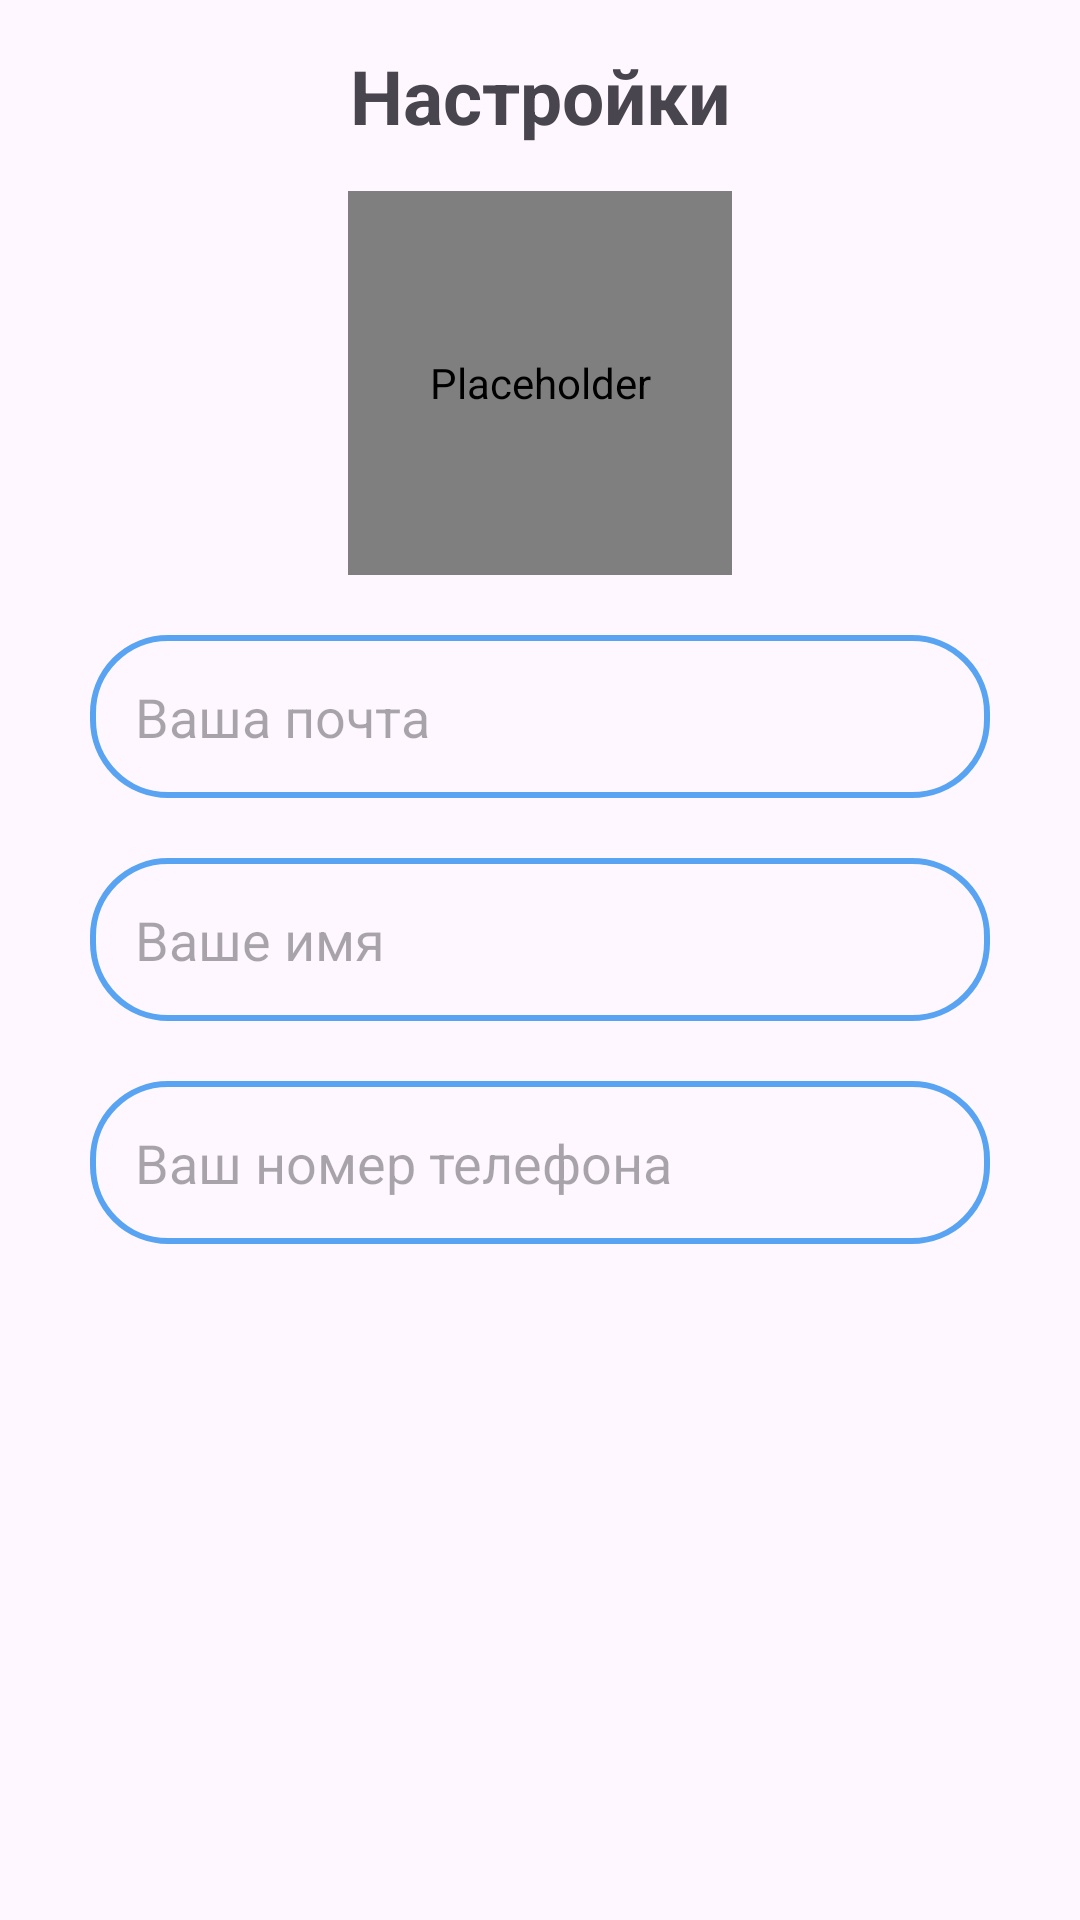

Write the Android layout XML for this screen, with the resource values it uses.
<!-- AndroidManifest.xml: application theme Theme.Kursovaya -->
<!-- res/layout/activity_settings.xml -->
<?xml version="1.0" encoding="utf-8"?>
<RelativeLayout xmlns:android="http://schemas.android.com/apk/res/android"
    xmlns:app="http://schemas.android.com/apk/res-auto"
    xmlns:tools="http://schemas.android.com/tools"
    android:layout_width="match_parent"
    android:layout_height="match_parent"
    tools:context=".Users.Settings">

    <LinearLayout
        android:id="@+id/top_layout"
        android:layout_width="match_parent"
        android:layout_height="wrap_content"
        android:orientation="horizontal"
        android:gravity="center_vertical"
        android:layout_marginHorizontal="10dp"
        android:layout_marginTop="15dp">

        <ImageView
            android:id="@+id/close_btn"
            android:layout_width="30dp"
            android:layout_height="30dp"
            android:background="@drawable/arrow_left" />

        <TextView
            android:id="@+id/settings_text"
            android:layout_width="0sp"
            android:layout_height="wrap_content"
            android:gravity="center_horizontal"
            android:layout_weight="1"
            android:text="Настройки"
            android:textSize="25sp"
            android:textStyle="bold" />

        <ImageView
            android:id="@+id/savesettings_btn"
            android:layout_width="30dp"
            android:layout_height="30dp"
            android:background="@drawable/changes" />

    </LinearLayout>

    <de.hdodenhof.circleimageview.CircleImageView
        android:id="@+id/user_profile_image"
        android:layout_width="128dp"
        android:layout_height="128dp"
        android:src="@drawable/userprofile"
        android:contentDescription=""
        app:civ_border_width="2dp"
        android:layout_below="@id/top_layout"
        app:civ_border_color="@color/blue"
        android:layout_centerHorizontal="true"
        android:layout_marginTop="15dp"/>

    <EditText
        android:id="@+id/settings_email"
        android:layout_width="match_parent"
        android:layout_height="wrap_content"
        android:layout_below="@id/user_profile_image"
        android:background="@drawable/input_design"
        android:hint="Ваша почта"
        android:padding="15dp"
        android:layout_marginLeft="30dp"
        android:layout_marginTop="20dp"
        android:layout_marginRight="30dp"/>

    <LinearLayout
        android:id="@+id/profile_layout"
        android:layout_width="match_parent"
        android:layout_height="wrap_content"
        android:layout_below="@id/settings_email"
        android:orientation="vertical"
        android:layout_marginTop="20dp">

        <EditText
            android:id="@+id/settings_login_user"
            android:layout_width="match_parent"
            android:layout_height="wrap_content"
            android:background="@drawable/input_design"
            android:hint="Ваше имя"
            android:padding="15dp"
            android:layout_marginHorizontal="30dp"
            android:layout_marginBottom="20dp"/>

        <EditText
            android:id="@+id/settings_user_phone"
            android:layout_width="match_parent"
            android:layout_height="wrap_content"
            android:background="@drawable/input_design"
            android:hint="Ваш номер телефона"
            android:padding="15dp"
            android:inputType="number"
            android:layout_marginHorizontal="30dp"/>
    </LinearLayout>

</RelativeLayout>
<!-- resources referenced by this layout -->
<resources>
  <color name="blue">#59A4F2</color>
  <!-- drawable input_design (drawable) -->
  <?xml version="1.0" encoding="utf-8"?>
  <shape xmlns:android="http://schemas.android.com/apk/res/android">
  
      <stroke
          android:color="@color/blue"
          android:width="2dp"
          >
      </stroke>
  
      <corners
          android:radius="25dp"
          >
      </corners>
  </shape>
  <style name="Theme.Kursovaya" parent="Base.Theme.Kursovaya" />
  <style name="Base.Theme.Kursovaya" parent="Theme.Material3.DayNight.NoActionBar">
          <item name="colorPrimary">@color/blue</item>
      </style>
</resources>
